Run: headless pygame with SDL's dummy video driver; simulated clock (each Clock.tick advances the game by its frame time, no real sleeping); random seed 0; keys injected as events and as key.get_pressed() state; no mouse input.
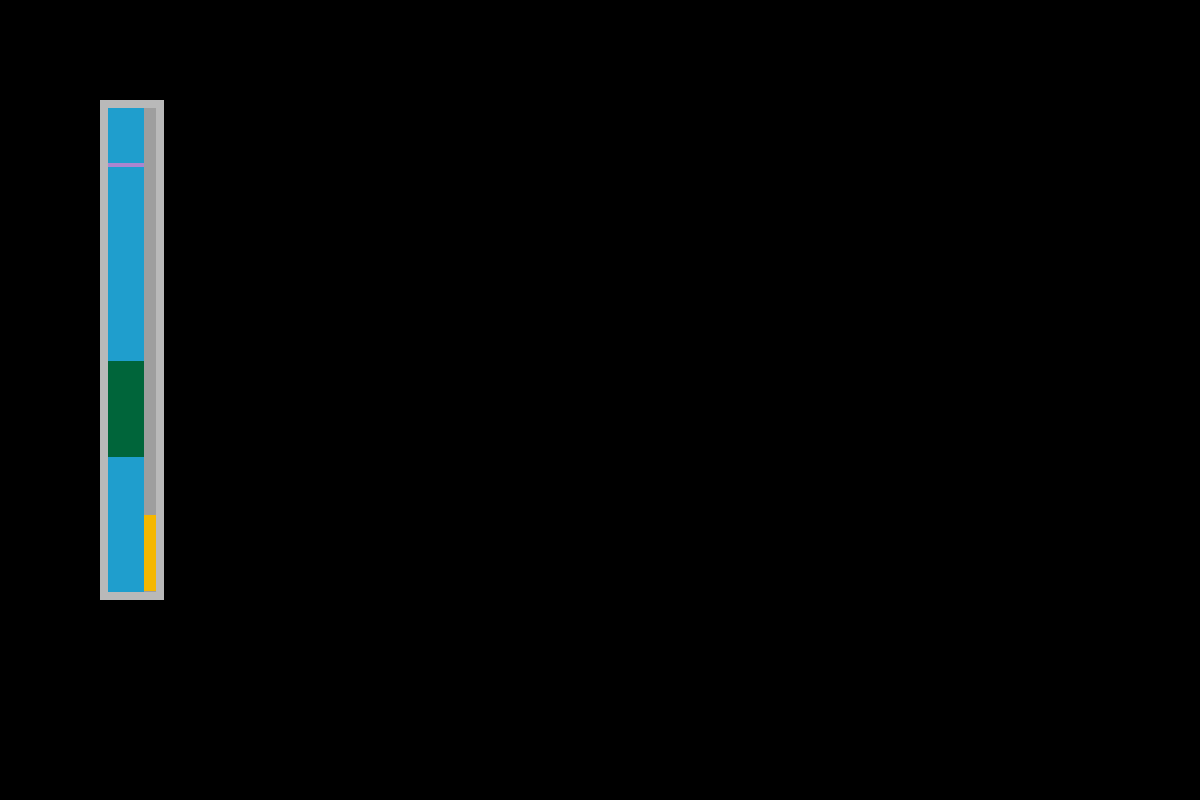
Frame 1 of 4 · flips 1–60 · no input
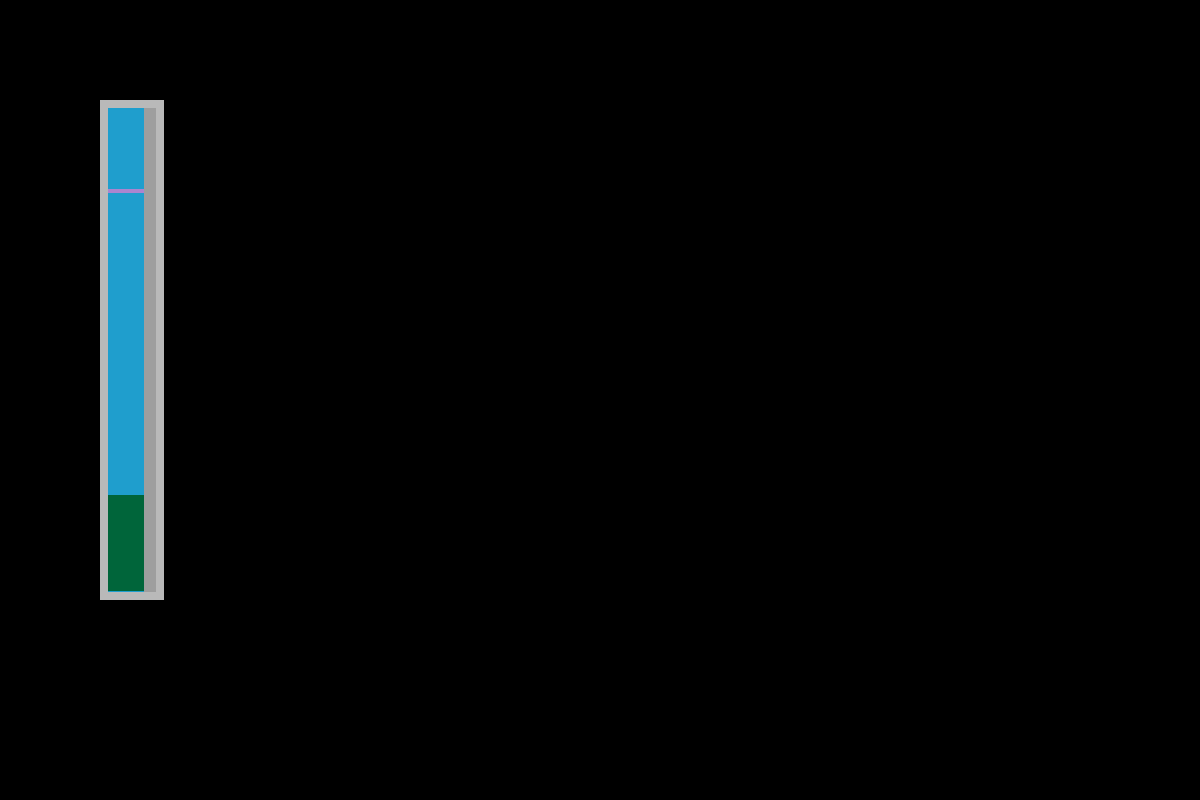
Frame 2 of 4 · flips 61–180 · tapped SPACE, RETURN · held RIGHT (→), D
Frame 3 of 4 · flips 181–300 · held DOWN (↓), S · screen unchanged from frame 2, image omitted
Frame 4 of 4 · flips 301–420 · held LEFT (←), A, UP (↑), W · screen unchanged from frame 3, image omitted

The pygame program that drew these frames:

# Fishing minigame based on stardew valley fishing using model-view-controller pattern

#TODO: state machine for gameplay loop, casting and waiting phases, scoring, different fish types

from typing import Literal
import pygame
from pygame.math import Vector2
from pygame.rect import Rect
from pygame.surface import Surface
import random


# config:
FRAMERATE = 60
SCREEN_SIZE = Vector2(1200, 800)

PADDLE_SIZE = 0.2 # fraction of full height
PADDLE_SPEED = 1 # fraction per second per second, acceleration
FISH_CHANGE_TIME = 0.5 # seconds, time to new vel
FISH_SPEED = 0.2 # fraction per second per second, max speed
PROGRESS_GAIN = 0.1 # fraction per second
PROGRESS_LOSS = 0.2 # fraction per second


# pygame init:
pygame.init()
screen = pygame.display.set_mode(SCREEN_SIZE)
pygame.display.set_caption("Fishing Game")


# definitions:
class FishingGame:
	# constants:
	WIDTH = 64
	HEIGHT = 500
	PROGRESS_WIDTH = 12
	PADDING = 8

	# model:
	progress: float # 0..1, percent complete
	fishPos: float # 0..1, fish center position
	fishVel: float # fish velocity
	fishAccel: float # fish acceleration
	fishTimer: float # time until new fish acceleration
	paddlePos: float # 0..1, paddle top position
	paddleVel: float # paddle velocity
	pos: Vector2 # top left of game widget
	state: Literal["playing", "lost", "won"] # game state enum

	def __init__(self, pos: Vector2):
		self.progress = 0.25
		self.fishPos = random.random()
		self.fishVel = 0.0
		self.fishTimer = 0.0
		self.paddlePos = self.fishPos + (PADDLE_SIZE / 2)
		self.paddleVel = 0.0
		self.pos = pos
		self.state = "playing"

	def touchingFish(self) -> bool:
		return self.paddlePos >= self.fishPos >= self.paddlePos - PADDLE_SIZE

	# view:
	def draw(self, surface: Surface):
		# static elements
		borderBox = Rect(
			self.pos, 
			Vector2(
				self.WIDTH, 
				self.HEIGHT
			)
		)

		fishBox = Rect(
			self.pos + Vector2(self.PADDING), 
			Vector2(
				self.WIDTH - self.PROGRESS_WIDTH - self.PADDING * 2, 
				self.HEIGHT - self.PADDING * 2
			)
		)

		progressBox = Rect(
			fishBox.topright,
			Vector2(
				self.PROGRESS_WIDTH,
				self.HEIGHT - self.PADDING * 2
			)
		)

		pygame.draw.rect(surface, "#b9b9b9", borderBox) # background / border
		pygame.draw.rect(surface, "#1f9ecd", fishBox) # water background
		pygame.draw.rect(surface, "#9e9e9e", progressBox) # progress background

		# dynamic elements
		progressHeight = progressBox.height * self.progress
		progressBar = Rect(
			Vector2(
				progressBox.left,
				progressBox.top + (progressBox.height - progressHeight)
			),
			Vector2(
				self.PROGRESS_WIDTH,
				progressHeight
			)
		)

		paddleHeight = PADDLE_SIZE * fishBox.height
		paddleY = fishBox.height * (1 - self.paddlePos)
		paddleBox = Rect(
			Vector2(
				fishBox.left,
				fishBox.top + paddleY
			),
			Vector2(
				fishBox.width,
				paddleHeight
			)
		)

		#TODO: make this code work with arbitrary height fish images
		fishY = fishBox.height * (1 - self.fishPos)
		fish = Rect(
			Vector2(
				fishBox.left,
				fishBox.top + fishY
			),
			Vector2(
				fishBox.width,
				4
			)
		)

		pygame.draw.rect(surface, "#f5b700", progressBar) # progress bar
		pygame.draw.rect(surface, "#24bd75" if self.touchingFish() else "#00653a", paddleBox) # paddle
		pygame.draw.rect(surface, "#ac85cf", fish) # fish

	# controller:
	def update(self, delta: float, keys: pygame.key.ScancodeWrapper):
		if self.state != "playing": # stop when game is over
			return

		# paddle control
		if keys[pygame.K_SPACE]:
			self.paddleVel += PADDLE_SPEED * delta
		else:
			self.paddleVel -= PADDLE_SPEED * delta
		self.paddlePos += self.paddleVel * delta

		if not 1 > self.paddlePos > PADDLE_SIZE:
			self.paddlePos = min(max(self.paddlePos, PADDLE_SIZE), 1) # clamp between 0 and 1, taking into account height of paddle
			self.paddleVel = 0

		# fish control
		if self.fishTimer > 0:
			self.fishTimer -= delta
		else:
			self.fishTimer = FISH_CHANGE_TIME
			self.fishVel = (random.random() * 2 - 1) * FISH_SPEED

		self.fishPos += self.fishVel * delta

		if not 1 > self.fishPos > 0:
			self.fishPos = min(max(self.fishPos, 0), 1) # clamp between 0 and 1
			self.fishTimer = 0 # "reroll" new velocity

		# progress update
		if self.touchingFish():
			self.progress += PROGRESS_GAIN * delta
		else:
			self.progress -= PROGRESS_LOSS * delta

		# scoring
		if self.progress >= 1:
			self.state = "won"
		elif self.progress <= 0:
			self.state = "lost"


def main():
	# game setup:
	clock = pygame.time.Clock()
	game = FishingGame(Vector2(100, 100))

	# main loop:
	running = True
	while running:
		delta = clock.tick(FRAMERATE) / 1000

		# input:
		for event in pygame.event.get():
			if event.type == pygame.QUIT:
				running = False

		keys = pygame.key.get_pressed()

		game.update(delta, keys)

		# draw:
		screen.fill("#000000")
		game.draw(screen)

		pygame.display.flip()

if __name__ == "__main__":
	main()
